Run: headless pygame with SDL's dummy video driver; simulated clock (each Clock.tick advances the game by its frame time, no real sleeping); random seed 0; keys injected as events and as key.get_pressed() state; mouse plan: one left click at the window centre at the start of phase 2, then a move to the lower-right quarter at the start of phase 3.
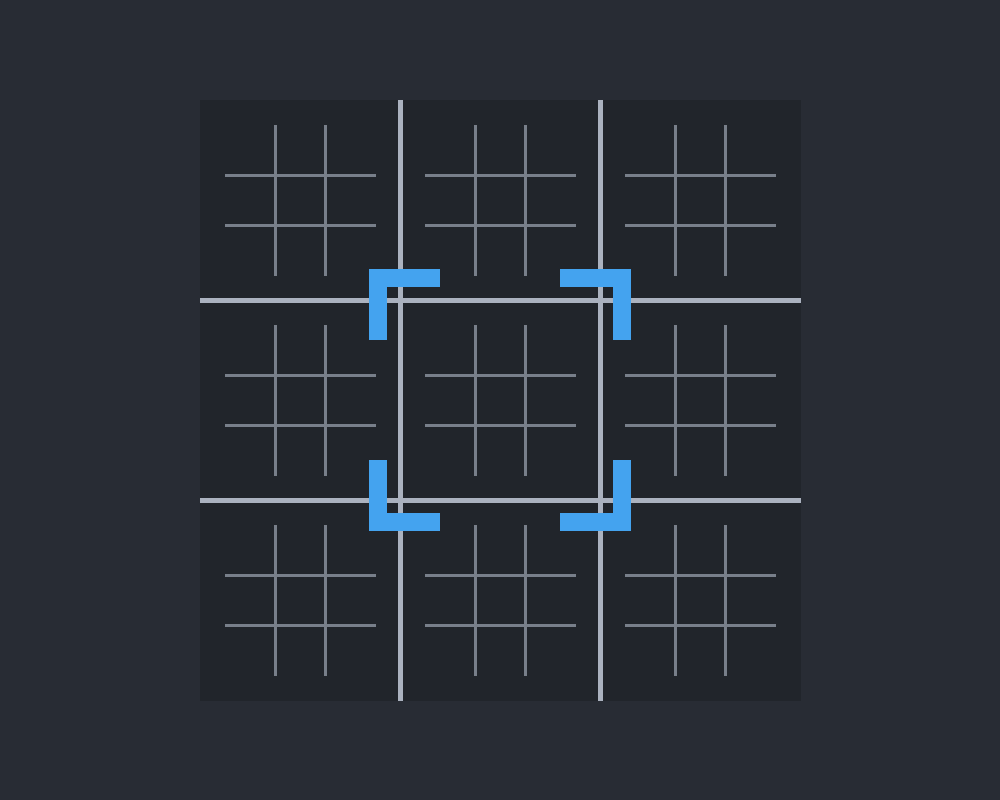
Frame 1 of 4 · flips 1–60 · no input
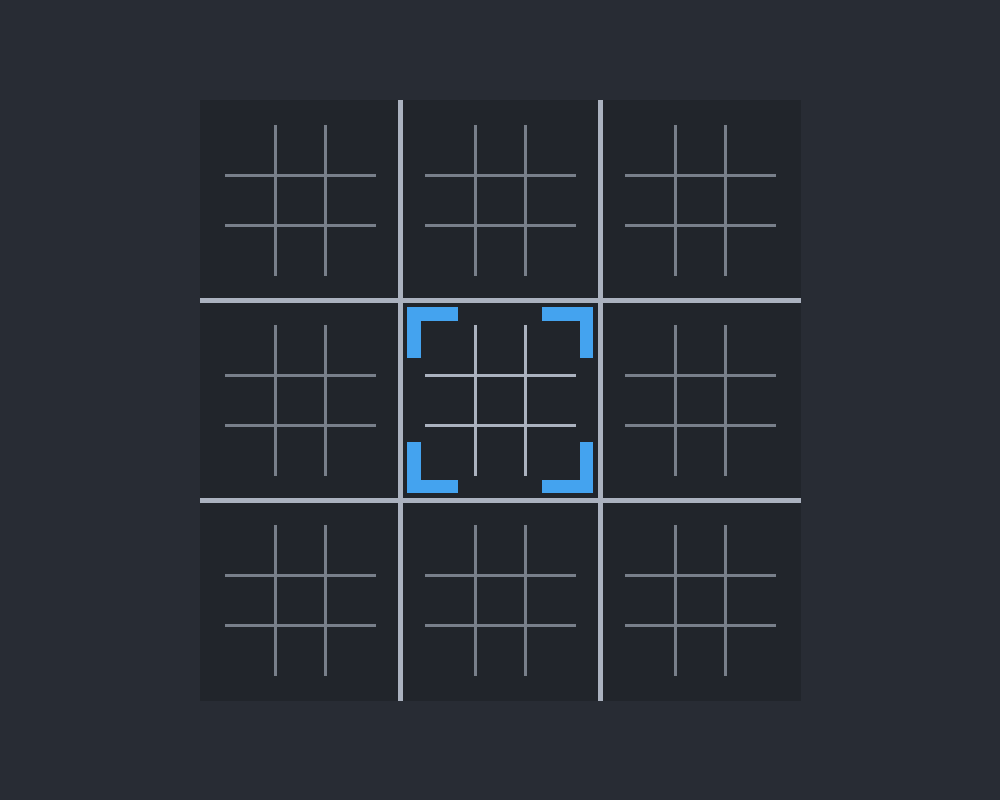
Frame 2 of 4 · flips 61–180 · clicked the window centre · tapped SPACE, RETURN · held RIGHT (→), D
Frame 3 of 4 · flips 181–300 · moved the mouse to the lower-right quarter · held DOWN (↓), S · screen unchanged from frame 2, image omitted
Frame 4 of 4 · flips 301–420 · held LEFT (←), A, UP (↑), W · screen unchanged from frame 3, image omitted

The pygame program that drew these frames:

import pygame
import sys
import time

pygame.init()

width, height = 1000, 800
screen = pygame.display.set_mode((width, height),pygame.RESIZABLE)
pygame.display.set_caption("main test")

colors = [(40,44,52),(33,37,43),(171,178,191),(120,127,138),(68,163,239),(209,154,102)]

big_selected_cell = None
last_big_selected_cell = None
player = 0
cells = [[],[],[],[],[],[],[],[],[]]
for n in range(9):
    for i in range(9):
        cells[n].append(None)
for i in range(len(cells)):
    print(cells[i])

select = [0,[0,0],[0,0]] #0 size #1 offset #2 pos

def main(x,y):

    global big_selected_cell

    x = x - width // 2
    y = -(y - height //2)

    if big_selected_cell == None:
        big_selected_cell = check_big_selected_cell(x,y,big_selected_cell)

    else:
        pass

def check_big_selected_cell(x,y,last):

    selected_cell = 0

    for n in range(3):
        for i in range(3):
            if x > -300+200*i and x < -100+200*i and y > 100-200*n and y < 300-200*n:
                selected_cell = i+3*n
                return selected_cell
    
    return last

def check_small_selected_cell(x,y):

    global big_selected_cell

    selected_cell = 0

    for n in range(3):
        for i in range(3):
            if x > -75+50*i and x < -25+50*i and y > 100-200*n and y < 300-200*n:
                selected_cell = i+3*n
                return selected_cell
    

class Draw:

    def main():

        Draw.bgcells()
        Draw.cells()
        Draw.circles()
    
    def bgcells():

        x = width//2
        y = height//2

        pygame.draw.polygon(screen, colors[1], [(x-300,y+300),(x+300,y+300),(x+300,y-300),(x-300,y-300)])

    def cells():

        x = width//2
        y = height//2
        
        pygame.draw.line(screen, colors[2], (x-300, y-100), (x+300, y-100), 5)
        pygame.draw.line(screen, colors[2], (x-300, y+100), (x+300, y+100), 5)
        pygame.draw.line(screen, colors[2], (x-100, y-300), (x-100, y+300), 5)
        pygame.draw.line(screen, colors[2], (x+100, y-300), (x+100, y+300), 5)

        for n in range(3):
            for i in range(3):
                Draw.minicell(-200+200*i,200-200*n,i+3*n)
            
        Draw.select()
        

    def minicell(offsetX,offsetY,i):
        
        x = width//2 
        y = height//2 
        if big_selected_cell == i:
            color = colors[2]
        else:
            color = colors[3]

        pygame.draw.line(screen, color, (x-75+offsetX, y-25-offsetY), (x+75+offsetX, y-25-offsetY), 3)
        pygame.draw.line(screen, color, (x-75+offsetX, y+25-offsetY), (x+75+offsetX, y+25-offsetY), 3)
        pygame.draw.line(screen, color, (x-25+offsetX, y-75-offsetY), (x-25+offsetX, y+75-offsetY), 3)
        pygame.draw.line(screen, color, (x+25+offsetX, y-75-offsetY), (x+25+offsetX, y+75-offsetY), 3)
    
    def quarter_select(dx,dy):

        x = width//2 + select[2][0] + select[1][0]
        y = height//2 - select[2][1] - select[1][1]
        if player == 0:
            color = colors[4]
        else:
            color = colors[5]

        pos = [(x-320*dx,y-320*dy),(x-170*dx,y-320*dy),(x-170*dx,y-370*dy),(x-370*dx,y-370*dy),(x-370*dx,y-170*dy),(x-320*dx,y-170*dy)]

        pygame.draw.polygon(screen, color, pos)

        return [x,y]
    
    def select():

        global select,last_big_selected_cell

        Draw.quarter_select(select[0],select[0])
        Draw.quarter_select(-select[0],select[0])
        Draw.quarter_select(select[0],-select[0])
        pos = Draw.quarter_select(-select[0],-select[0])

        pos[0] -= width // 2
        pos[1] -= height // 2

        select[1][0] /= 1.03
        select[1][1] /= 1.03

        if big_selected_cell == None:
            select[0] += 0.006
            if select[0] > 1:
                select[0] = 1
        else:
            select[0] -= 0.006
            if select[0] < 0.25:
                select[0] = 0.25
        
        if last_big_selected_cell != big_selected_cell:
            if big_selected_cell != None:
                for i in range(3):
                    if big_selected_cell >= 0+3*i and big_selected_cell <= 2+3*i:
                        select[2][1] = 200-200*i
                for i in range(3):
                    if big_selected_cell == 0+i or big_selected_cell == 3+i or big_selected_cell == 6+i:
                        select[2][0] = -200+200*i
            else:
                select[2][0] = 0
                select[2][1] = 0

            select[1][0] = pos[0] - select[2][0]
            select[1][1] = -pos[1] - select[2][1]

            last_big_selected_cell = big_selected_cell
    #Draw.circle(-50+50*x-200+200*bx,50-50*y+200-200*by,1)
    def circles():

        for by in range(3):
            for bx in range(3):
                for y in range(3):
                    for x in range(3):

                        if cells[bx+3*by][x+3*y] == 0:
                            Draw.circle(-50+50*x-200+200*bx,50-50*y+200-200*by,1)
    
    def circle(x,y,size):
        
        pygame.draw.circle(screen, colors[4], (x + width // 2, height // 2 - y), 20*size)
        pygame.draw.circle(screen, colors[1], (x + width // 2, height // 2 - y), 15*size)


while True:

    screen.fill(colors[0])
    width, height = screen.get_size()

    for event in pygame.event.get():
        if event.type == pygame.QUIT:
            pygame.quit()
            sys.exit()
        if event.type == pygame.MOUSEBUTTONDOWN:
            # Получаем координаты нажатия
            x_mouse, y_mouse = event.pos
            main(x_mouse,y_mouse)

    Draw.main()
    
    pygame.display.flip()
    pygame.time.Clock().tick(300)
